Dataset: data (GitHub, Abramov-Kirill/Test_task_drinks). Classes: 7up lajm limon pet 1.0, adrenaline rush citrus buff can 0.5, cool cola bottle 0.33, e on citrus punch can 0.45, jevervess cola bottle 0.25, pepsi max pet 2.0.

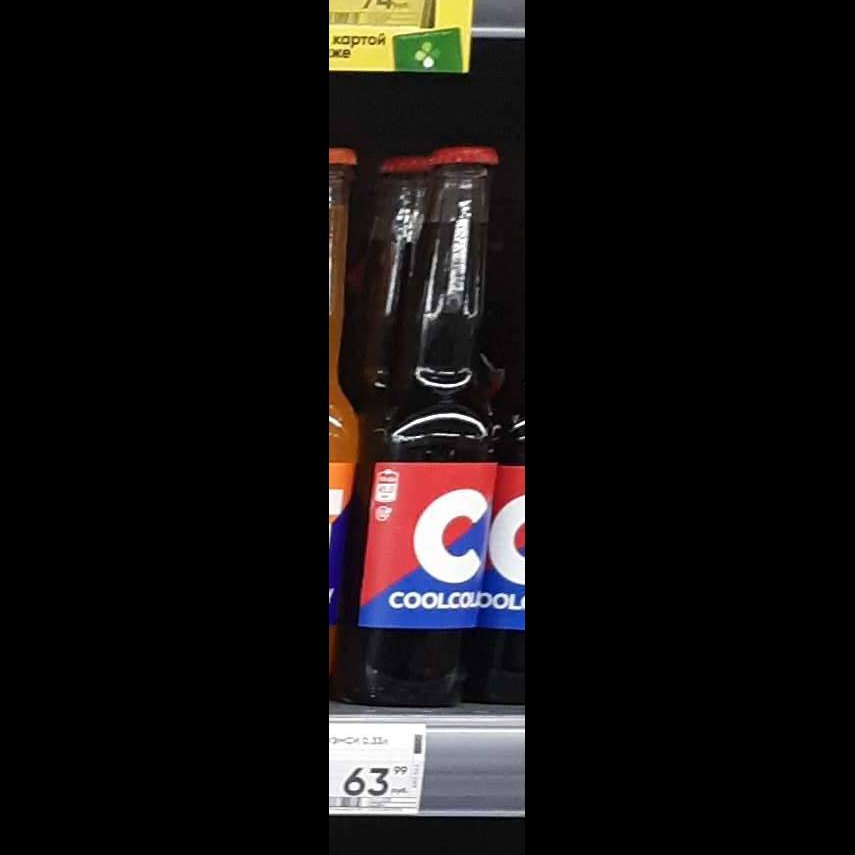
Label: cool cola bottle 0.33

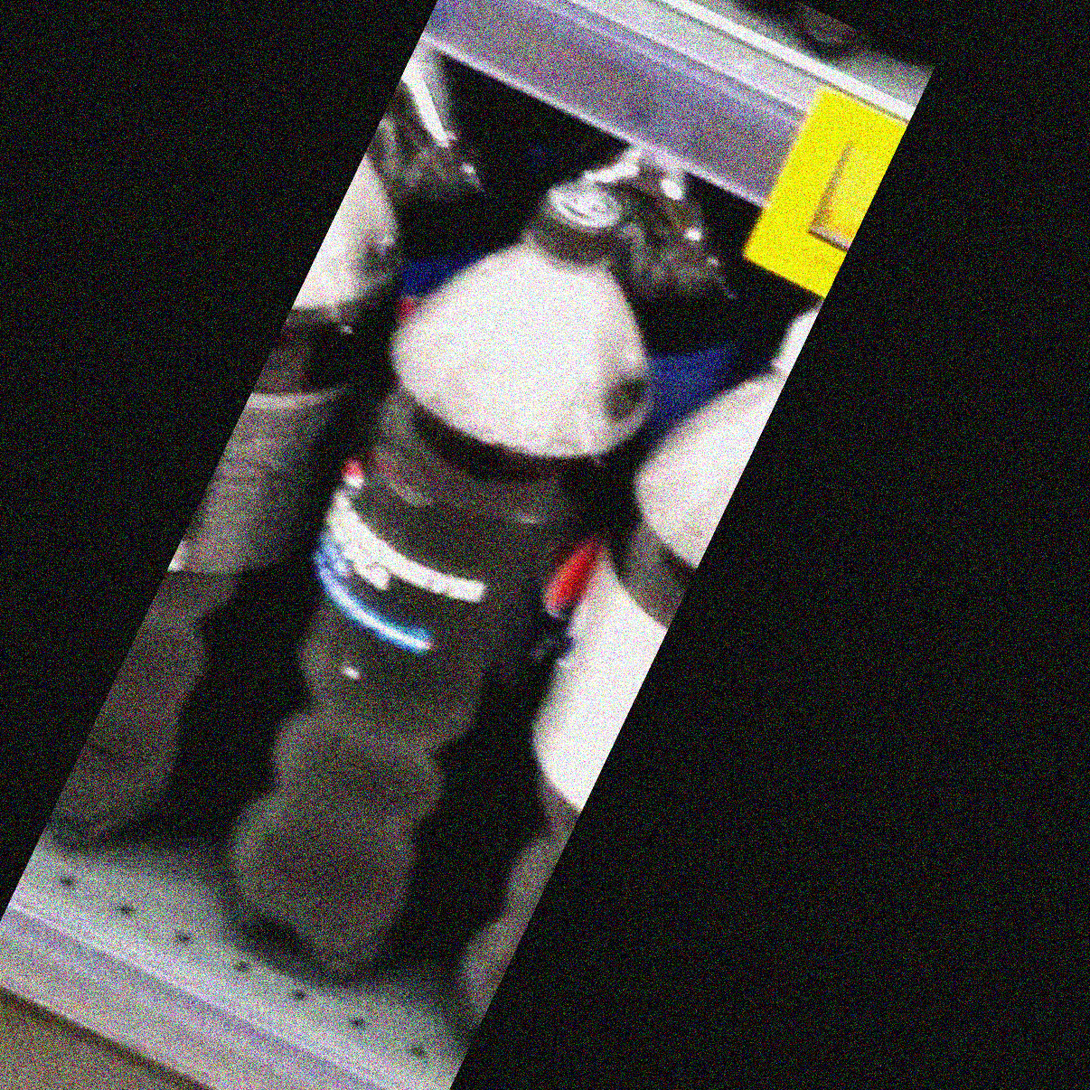
Label: pepsi max pet 2.0

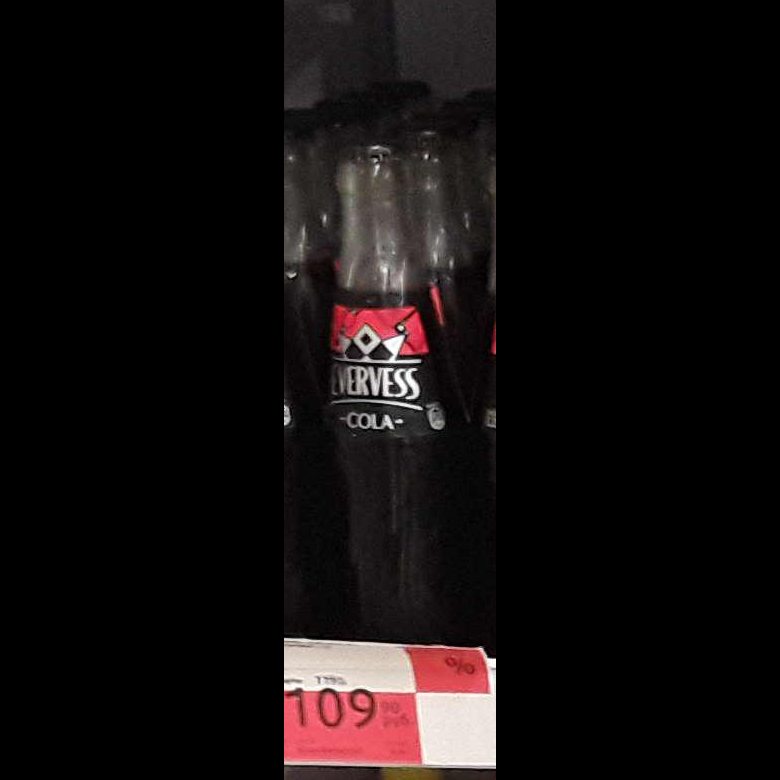
Label: jevervess cola bottle 0.25

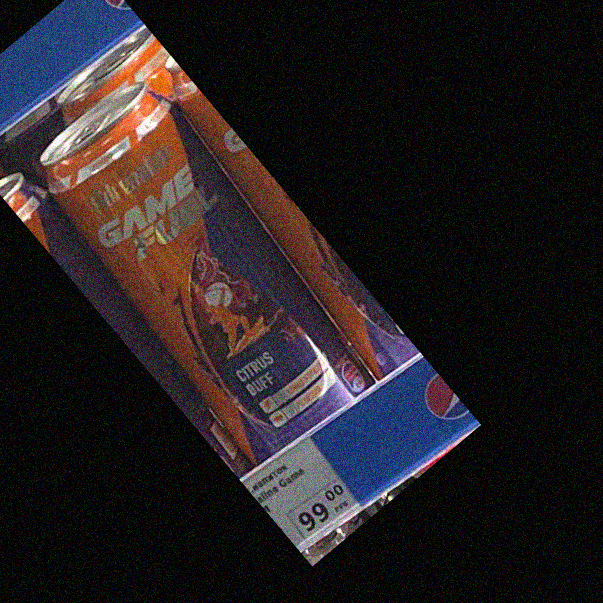
Label: adrenaline rush citrus buff can 0.5

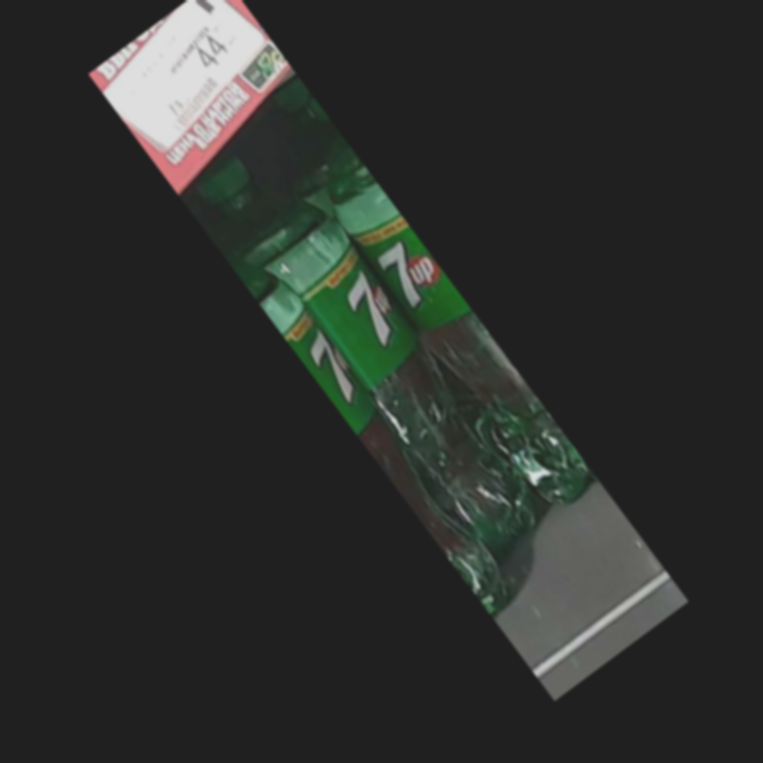
Label: 7up lajm limon pet 1.0

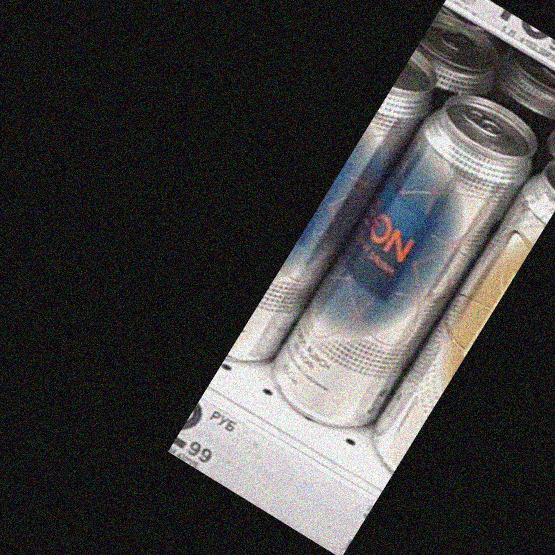
Label: e on citrus punch can 0.45
